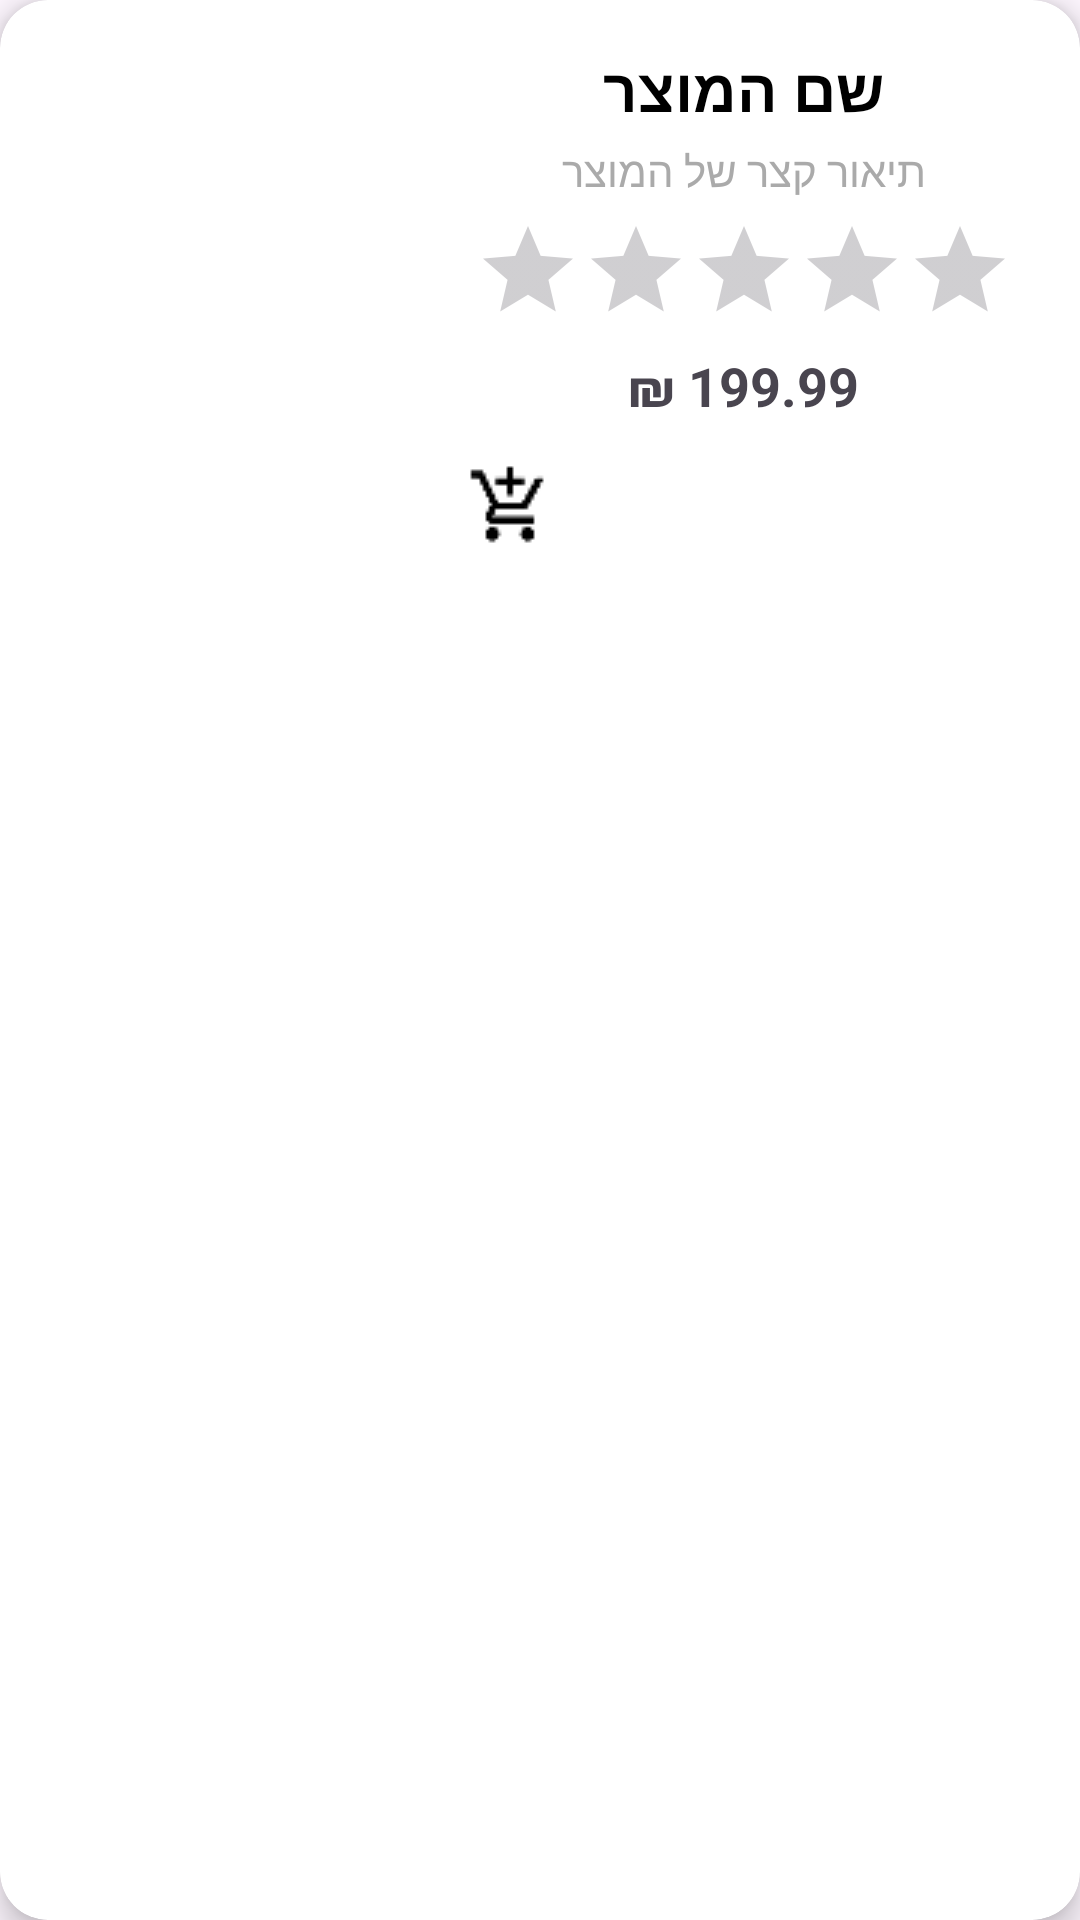

The Android layout XML behind this screen, and the referenced resources:
<!-- AndroidManifest.xml: application theme Theme.BagrutProject -->
<!-- res/layout/itemselected.xml -->
<androidx.cardview.widget.CardView xmlns:android="http://schemas.android.com/apk/res/android"
    xmlns:app="http://schemas.android.com/apk/res-auto"
    android:layout_width="match_parent"
    android:layout_height="wrap_content"
    android:layout_margin="16dp"
    app:cardElevation="6dp"
    app:cardCornerRadius="16dp"
    app:cardBackgroundColor="@android:color/white">

    <LinearLayout
        android:layout_width="match_parent"
        android:layout_height="wrap_content"
        android:orientation="horizontal"
        android:padding="16dp"
        android:gravity="center_vertical">

        <FrameLayout
            android:layout_width="120dp"
            android:layout_height="120dp"
            android:layout_marginEnd="16dp">

            <ImageView
                android:id="@+id/PreviewimageView"
                android:layout_width="match_parent"
                android:layout_height="match_parent"
                android:scaleType="centerCrop"
                android:background="@drawable/image_rounded_bg"
                android:src="@drawable/ic_launcher_foreground" />

            
            <TextView
                android:id="@+id/saleTag"
                android:layout_width="wrap_content"
                android:layout_height="wrap_content"
                android:text="במבצע"
                android:textColor="@android:color/white"
                android:textSize="14sp"
                android:visibility="gone"
                android:layout_gravity="top|end"
                android:layout_margin="8dp"
                android:background="@drawable/sale_tag_background" />

        </FrameLayout>

        <LinearLayout
            android:layout_width="0dp"
            android:layout_height="wrap_content"
            android:layout_weight="1"
            android:orientation="vertical">

            <TextView
                android:id="@+id/PreviewtextView"
                android:layout_width="wrap_content"
                android:layout_height="wrap_content"
                android:text="שם המוצר"
                android:layout_gravity="center_horizontal"
                android:textStyle="bold"
                android:textSize="20sp"
                android:textColor="@android:color/black" />

            <TextView
                android:id="@+id/PreviewDescriptionTextView"
                android:layout_width="wrap_content"
                android:layout_height="wrap_content"
                android:text="תיאור קצר של המוצר"
                android:layout_gravity="center_horizontal"
                android:textSize="14sp"
                android:textColor="@android:color/darker_gray"
                android:maxLines="2"
                android:ellipsize="end"
                android:layout_marginTop="4dp" />

            <RatingBar
                android:id="@+id/PreviewRatingBar"
                android:layout_width="wrap_content"
                android:layout_height="wrap_content"
                android:layout_gravity="center_horizontal"
                android:numStars="5"
                android:stepSize="0.5"
                android:isIndicator="true"
                android:layout_marginTop="6dp"
                style="@style/Widget.AppCompat.RatingBar.Indicator"
                android:progressTint="@android:color/holo_orange_light"
                android:secondaryProgressTint="@android:color/holo_orange_light"
                android:backgroundTint="@android:color/holo_orange_light" />

            <TextView
                android:id="@+id/oldPriceTextView"
                android:layout_width="wrap_content"
                android:layout_height="wrap_content"
                android:textSize="14sp"
                android:layout_marginTop="10sp"
                android:layout_gravity="center_horizontal"
                android:textColor="@android:color/darker_gray"
                android:visibility="gone" />

            <TextView
                android:id="@+id/PreviewPriceTextView"
                android:layout_width="wrap_content"
                android:layout_height="wrap_content"
                android:text="₪ 199.99"
                android:layout_gravity="center_horizontal"
                android:textSize="18sp"
                android:textStyle="bold"
                android:layout_marginTop="8dp" />

            <ImageButton
                android:id="@+id/addToCartButton"
                android:layout_width="36dp"
                android:layout_height="36dp"
                android:layout_marginTop="10dp"
                android:background="@drawable/white_button_bg"
                android:src="@drawable/ic_cart_add"
                android:contentDescription="הוסף לעגלה"
                android:scaleType="centerInside" />
        </LinearLayout>

    </LinearLayout>
</androidx.cardview.widget.CardView>
<!-- resources referenced by this layout -->
<resources>
  <!-- drawable ic_cart_add: png bitmap (drawable, 518 bytes) -->
  <!-- drawable ic_launcher_foreground: webp bitmap (mipmap-hdpi, 15116 bytes) -->
  <!-- drawable sale_tag_background (drawable) -->
  <shape xmlns:android="http://schemas.android.com/apk/res/android">
      <solid android:color="@android:color/holo_red_light"/>
      <corners android:radius="8dp"/>
      <padding
          android:left="8dp"
          android:top="4dp"
          android:right="8dp"
          android:bottom="4dp"/>
  </shape>
  <!-- drawable white_button_bg (drawable) -->
  <shape xmlns:android="http://schemas.android.com/apk/res/android"
      android:shape="rectangle">
      <solid android:color="@color/white" />
      <size
          android:width="100dp"
          android:height="100dp"
      />
  </shape>
  <style name="Theme.BagrutProject" parent="Base.Theme.BagrutProject" />
  <color name="white">#FFFFFFFF</color>
  <style name="Base.Theme.BagrutProject" parent="Theme.Material3.DayNight">
          
          
      </style>
</resources>
